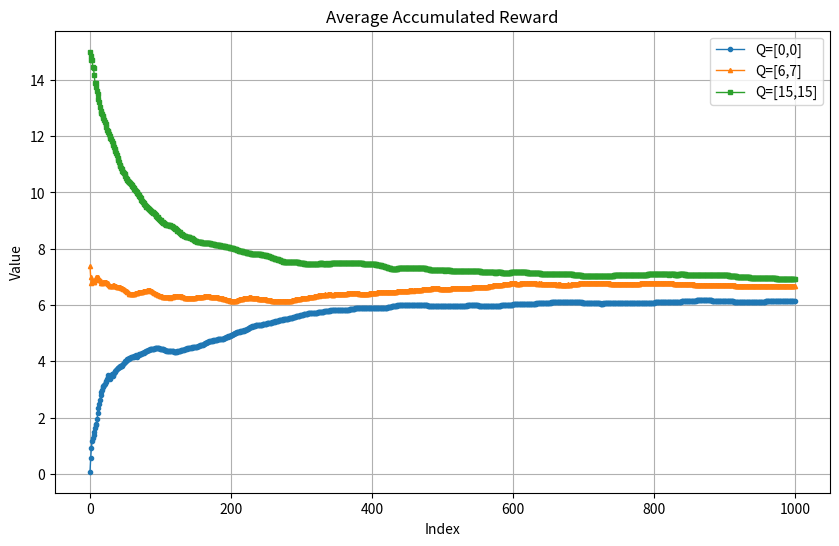

Source code (Python):
import random
import matplotlib.pyplot as plt
import numpy as np
import scipy.stats as stats

class accr():
    def __init__(self):

        self.init_q1 = 0
        self.init_q2 = 0

        self.epixilong = 0
        self.greedy = None

    
    def Q1_cal(self):
        # Define the first lever's Gaussian distribution
        mu1, sigma1 = 6, np.sqrt(15)
        # print('21',np.random.normal(mu1, sigma1))
        return np.random.normal(mu1, sigma1)

    def Q2_cal(self):
        # Define the second lever's Mixture of Gaussians
        mu21, sigma21 = 11, np.sqrt(16)
        mu22, sigma22 = 3, np.sqrt(8)
        if np.random.rand() < 0.5:
            # print('21',np.random.normal(mu21, sigma21))
            return np.random.normal(mu21, sigma21)
        else:
            # print('22',np.random.normal(mu22, sigma22))
            return np.random.normal(mu22, sigma22)


    def acc_cacl(self, policy_greeedy, Q1_value ,Q2_value):
        self.epixilong = policy_greeedy
        Q1_sum = 0
        Q2_sum = 0
        for _ in range(100):
            list_ACC = []
            Q1 = Q1_value
            Q2 = Q2_value
            Q1_before = 0
            Q2_before = 0
            self.choose_q1 = None

            ACC =0 

            
            for k in range(1000):
                k += 1
                # policy select
                if random.random() < 1-self.epixilong:
                    self.greedy = True
                else:
                    self.greedy = False

                if self.greedy:
                    # greedy
                    if Q1 >= Q2:
                        q = self.Q1_cal()
                        self.choose_q1 = True
                    else:
                        q = self.Q2_cal()
                else:
                    # Random
                    if random.random() < 0.5:
                        q = self.Q1_cal()
                        self.choose_q1 = True
                    else:
                        q = self.Q2_cal()
                #！！！！！！！！！！！！define alpha！！！！！！！！！！！！！！！！！
                # alpha = 1
                # alpha = 0.9 ** k
                # alpha = 1 / (1 + np.log(1 + k))
                # alpha= 1/k
                alpha = 0.1

                if self.choose_q1:
                    Q1 = Q1 + alpha*(q-Q1_before)
                    Q2 = Q2 
                    Q1_before = Q1
                    r = Q1
                    self.choose_q1 = False
                else:
                    Q1 = Q1 
                    Q2 = Q2 + alpha*(q-Q2_before)
                    Q2_before = Q2
                    r = Q2
                
                ACC += r
                average_ACC = ACC/k
                # print('k',k,'r',r,'avg_ACC',average_ACC)
                list_ACC.append(average_ACC)

            Q1_sum += Q1
            Q2_sum += Q2
            # print('Q1 ', Q1)
            # print('Q1 & Q2', Q1, Q2)
        print('SUM', Q1_sum, Q2_sum)
        return list_ACC, Q1_sum/100, Q2_sum/100
    

if __name__ == '__main__':
    test = accr()
    list1, Q1_average_100, Q2_average_100 = test.acc_cacl(policy_greeedy  = 0.1, Q1_value = 0 ,Q2_value =0)
    print('Epsilon  = 0.0',Q1_average_100, Q2_average_100)
    list2, Q1_average_100, Q2_average_100 = test.acc_cacl(policy_greeedy  = 0.1, Q1_value = 6, Q2_value =7)
    print('Epsilon  = 0.1',Q1_average_100, Q2_average_100)
    list3, Q1_average_100, Q2_average_100 = test.acc_cacl(policy_greeedy  = 0.1, Q1_value = 15, Q2_value =15)
    print('Epsilon  = 0.2',Q1_average_100, Q2_average_100)
   

    plt.figure(figsize=(10, 6))
    
    # 依次绘制4条曲线，每条曲线用一个 label 标识，以便在图例中显示
    plt.plot(list1, marker='o', markersize=3, linewidth=1, label='Q=[0,0]')
    plt.plot(list2, marker='^', markersize=3, linewidth=1, label='Q=[6,7]')
    plt.plot(list3, marker='s', markersize=3, linewidth=1, label='Q=[15,15]')
    

    plt.title('Average Accumulated Reward')
    plt.xlabel('Index')
    plt.ylabel('Value')
    plt.grid(True)

    # 显示图例（根据 label 的值自动生成）
    plt.legend()

    # 显示图形
    plt.show()